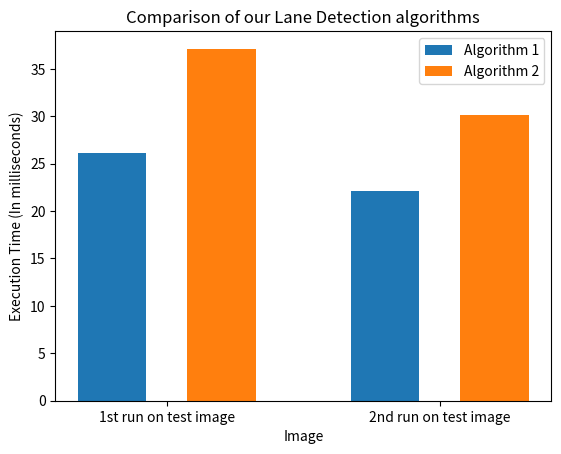

The script that saved this image:
import matplotlib.pyplot as plt
import numpy as np


# Execution times in ms for both algorithms
# Both are executed on a image 'test8.jpg'
algo1_times = [26.09, 22.07]
algo2_times = [37.12, 30.17]

# Image labels
labels = ['1st run on test image', '2nd run on test image']

x_pos = np.arange(len(labels))

# Set title and labels and plot bars for both algorithms
plt.xticks(x_pos, labels)
plt.xlabel('Image')
plt.ylabel('Execution Time (In milliseconds)')
plt.title('Comparison of our Lane Detection algorithms')
plt.bar(x_pos - 0.2, algo1_times, 0.25, label='Algorithm 1')
plt.bar(x_pos + 0.2, algo2_times, 0.25, label='Algorithm 2')
plt.legend(loc='best')

plt.show()
